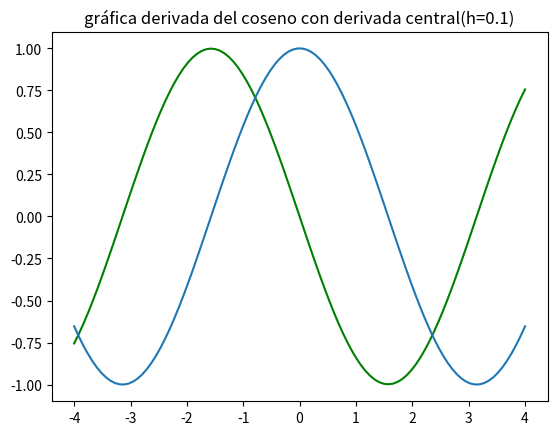
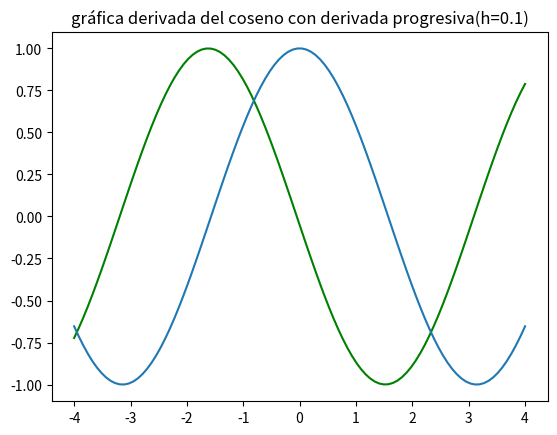
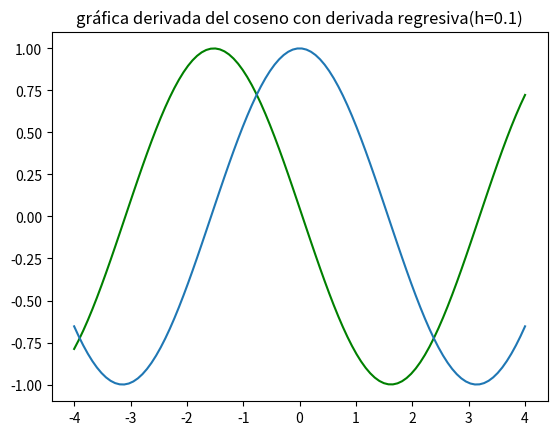
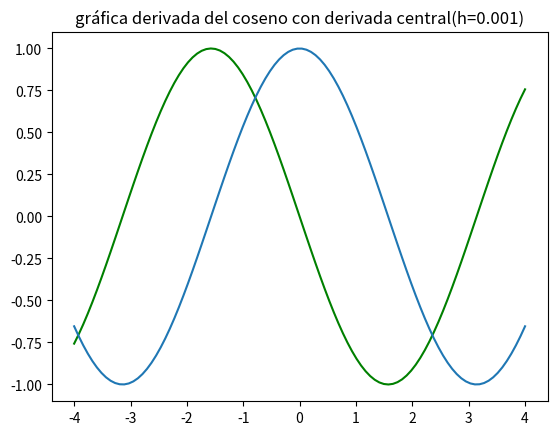
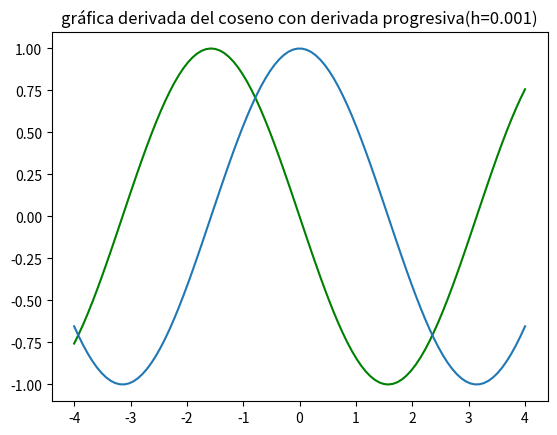
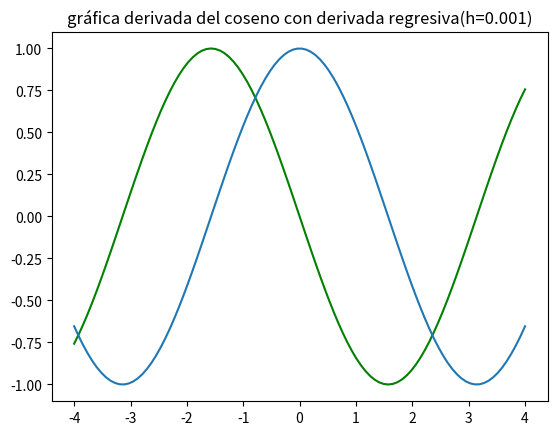
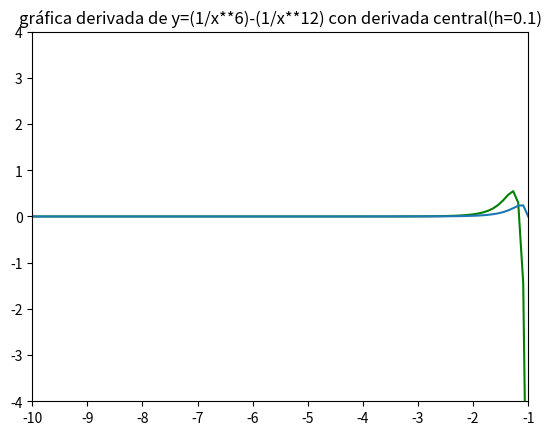
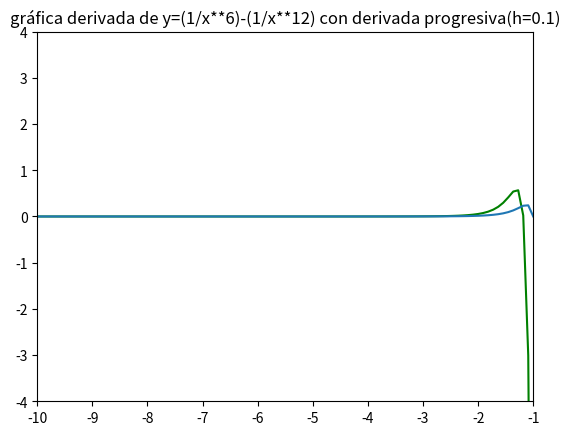
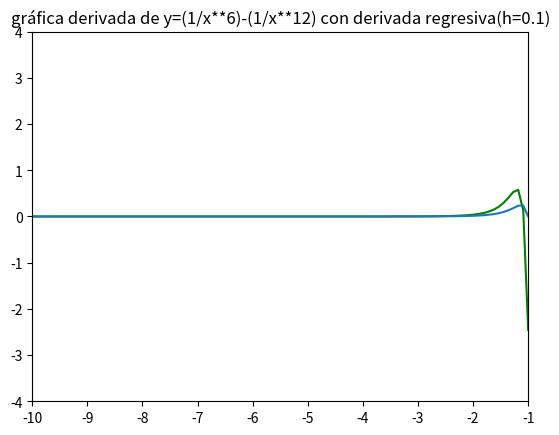
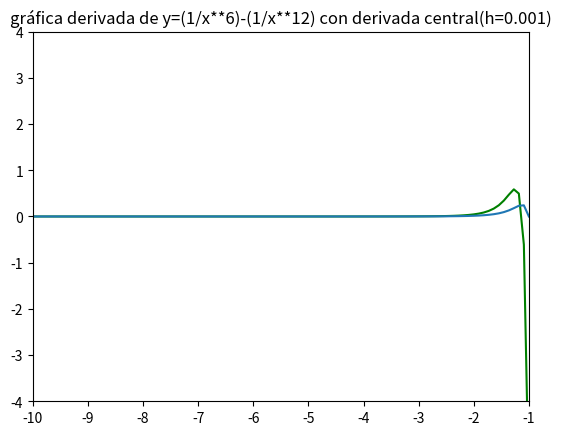
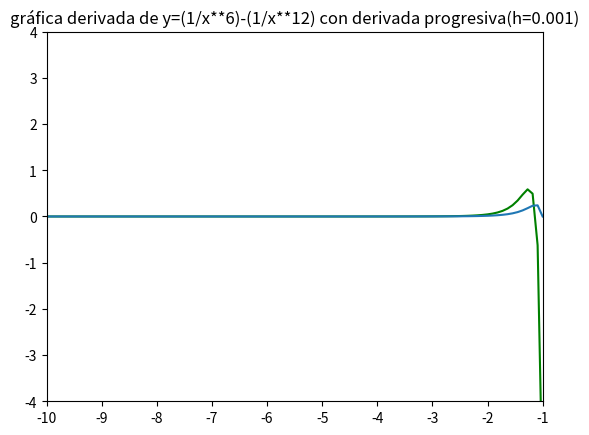
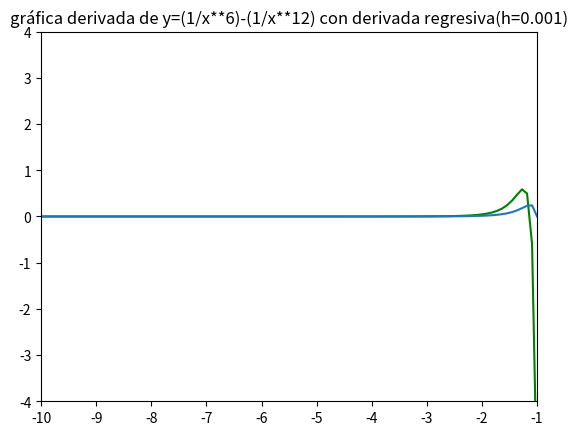

Generate these figures, in order, with matplotlib:
import numpy as np
import matplotlib.pyplot as plt




#funciones
def f(x,n):
    if n==1:
        y=np.cos(x)
    if n==2:
        y=(1/x**6)-(1/x**12)
    return y




#Derivadas (para cada metódo se hacen 2 ejemplos, estos mismos ejemplos tienen asociados un h pequeño y un h grande)




#paso grande
def derivada_progresiva(a,h,n):
    return(f(a+h,n)-f(a,n))/h

print('----------------------------------------------------------------------------')
print('La derivada progresiva en pi/6(h=0.1) de cos(x) es: ',derivada_progresiva(3.14/6,0.1,1))
print('La derivada progresiva en 10(h=0.1) de (1*10**-6/x**6)-(1*10**-6/x**12) es: ',derivada_progresiva(10,0.1,2))
print('----------------------------------------------------------------------------')



#paso pequeño
def derivada_progresiva(a,h,n):
    return(f(a+h,n)-f(a,n))/h


print('La derivada progresiva en pi/6(h=0.001) de cos(x) es: ',derivada_progresiva(3.14/6,0.001,1))
print('La derivada progresiva en 10(h=0.001) de (1*10**-6/x**6)-(1*10**-6/x**12) es: ',derivada_progresiva(10,0.001,2))
print('----------------------------------------------------------------------------')




#paso grande
def derivada_regresiva(a,h,n):
    return(f(a,n)-f(a-h,n))/h

print('La derivada regresiva en pi/6(h=0.1) de cos(x) es: ',derivada_regresiva(3.14/6,0.1,1))
print('La derivada regresiva en 10(h=0.1) de (1*10**-6/x**6)-(1*10**-6/x**12) es: ',derivada_regresiva(10,0.1,2))
print('----------------------------------------------------------------------------')




#paso pequeño
def derivada_regresiva(a,h,n):
    return(f(a,n)-f(a-h,n))/h

print('La derivada regresiva en pi/6(h=0.001) de cos(x) es: ',derivada_regresiva(3.14/6,0.001,1))
print('La derivada regresiva en 10(h=0.001) de (1*10**-6/x**6)-(1*10**-6/x**12) es: ',derivada_regresiva(10,0.001,2))
print('----------------------------------------------------------------------------')




#paso grande
def derivada_central(a,h,n):
    return(f(a+h,n)-f(a-h,n))/(2*h)

print('La derivada central en pi/6(h=0.1) de cos(x) es: ',derivada_central(3.14/6,0.1,1))
print('La derivada central en 10(h=0.1) de (1*10**-6/x**6)-(1*10**-6/x**12) es: ',derivada_central(10,0.1,2))
print('----------------------------------------------------------------------------')




#paso pequeño
def derivada_central(a,h,n):
    return(f(a+h,n)-f(a-h,n))/(2*h)

print('La derivada central en pi/6(h=0.001) de cos(x) es: ',derivada_central(3.14/6,0.001,1))
print('La derivada central en 10(h=0.001) de (1*10**-6/x**6)-(1*10**-6/x**12) es: ',derivada_central(10,0.001,2))
print('----------------------------------------------------------------------------')




#Gráfica derivada del coseno con h grande (azul:función, verde:derivada)




fig,ax=plt.subplots()
x=np.linspace(-4,4,100)
ax.plot(x,derivada_central(x,0.1,1),color='green')
ax.plot(x,f(x,1))
ax.set_title('gráfica derivada del coseno con derivada central(h=0.1)')




fig,ax=plt.subplots()
x=np.linspace(-4,4,100)
ax.plot(x,derivada_progresiva(x,0.1,1),color='green')
ax.plot(x,f(x,1))
ax.set_title('gráfica derivada del coseno con derivada progresiva(h=0.1)')




fig,ax=plt.subplots()
x=np.linspace(-4,4,100)
ax.plot(x,derivada_regresiva(x,0.1,1),color='green')
ax.plot(x,f(x,1))
ax.set_title('gráfica derivada del coseno con derivada regresiva(h=0.1)')




#Gráfica derivada del coseno con h pequeña




fig,ax=plt.subplots()
x=np.linspace(-4,4,100)
ax.plot(x,derivada_central(x,0.001,1),0.1,color='green')
ax.plot(x,f(x,1))
ax.set_title('gráfica derivada del coseno con derivada central(h=0.001)')




fig,ax=plt.subplots()
x=np.linspace(-4,4,100)
ax.plot(x,derivada_progresiva(x,0.001,1),0.1,color='green')
ax.plot(x,f(x,1))
ax.set_title('gráfica derivada del coseno con derivada progresiva(h=0.001)')




fig,ax=plt.subplots()
x=np.linspace(-4,4,100)
ax.plot(x,derivada_regresiva(x,0.001,1),0.1,color='green')
ax.plot(x,f(x,1))
ax.set_title('gráfica derivada del coseno con derivada regresiva(h=0.001)')




#Gráfica derivada segunda función con h grande




fig,ax=plt.subplots()
x=np.linspace(-10,-1,100)
ax.set_xlim(-10,-1)
ax.set_ylim(-4,4)
ax.plot(x,derivada_central(x,0.1,2),color='green')
ax.plot(x,f(x,2))
ax.set_title('gráfica derivada de y=(1/x**6)-(1/x**12) con derivada central(h=0.1)')




fig,ax=plt.subplots()
x=np.linspace(-10,-1,100)
ax.set_xlim(-10,-1)
ax.set_ylim(-4,4)
ax.plot(x,derivada_progresiva(x,0.1,2),color='green')
ax.plot(x,f(x,2))
ax.set_title('gráfica derivada de y=(1/x**6)-(1/x**12) con derivada progresiva(h=0.1)')




fig,ax=plt.subplots()
x=np.linspace(-10,-1,100)
ax.set_xlim(-10,-1)
ax.set_ylim(-4,4)
ax.plot(x,derivada_regresiva(x,0.1,2),color='green')
ax.plot(x,f(x,2))
ax.set_title('gráfica derivada de y=(1/x**6)-(1/x**12) con derivada regresiva(h=0.1)')




#Gráfica derivada segunda función con h pequeña




fig,ax=plt.subplots()
x=np.linspace(-10,-1,100)
ax.set_xlim(-10,-1)
ax.set_ylim(-4,4)
ax.plot(x,derivada_central(x,0.001,2),color='green')
ax.plot(x,f(x,2))
ax.set_title('gráfica derivada de y=(1/x**6)-(1/x**12) con derivada central(h=0.001)')

#La linea vertical es una singularidad cuando x=0





fig,ax=plt.subplots()
x=np.linspace(-10,-1,100)
ax.set_xlim(-10,-1)
ax.set_ylim(-4,4)
ax.plot(x,derivada_progresiva(x,0.001,2),color='green')
ax.set_title('gráfica derivada de y=(1/x**6)-(1/x**12) con derivada progresiva(h=0.001)')
ax.plot(x,f(x,2))


# In[167]:


fig,ax=plt.subplots()
x=np.linspace(-10,-1,100)
ax.set_xlim(-10,-1)
ax.set_ylim(-4,4)
ax.plot(x,derivada_regresiva(x,0.001,2),color='green')
ax.set_title('gráfica derivada de y=(1/x**6)-(1/x**12) con derivada regresiva(h=0.001)')
ax.plot(x,f(x,2))

#máximos y mínimos:
    

def validacion(x,n):
    x=True
    if x==0 and n==2:
        x=False
    if n!=1 and n!=2:
        x=False
    return x

def f(x,n):
    y='Ingrese un valor válido de n(n=1 y=cos(x),n=2 y=(1/x**6)-(1/x**12)'
    if n==1:
        y=np.cos(x)
    if n==2 and x!=0:
        y=(1/x**6)-(1/x**12)
    if n==2 and x==0:
        y='Debido al comportamiento de la  y=(1/x**6)-(1/x**12) ingrese un valor diferente de 0'
    return y


def derivada1(n,x):
    derivada1='Ingrese un valor válido de n(n=1 y=cos(x),n=2 y=(1/x**6)-(1/x**12)'
    if n==1:
        derivada1=-np.sin(x)
    if n==2 and x!=0:
        derivada1=(-6/x**7)+(12/x**13)
    if n==2 and x==0:
        derivada1='Debido al comportamiento de la  y=(1/x**6)-(1/x**12) ingrese un valor diferente de 0 o el metodo falló al encontrar un punto 0'
    return derivada1

def derivada2(n,x):
    derivada2='Ingrese un valor válido de n'
    if n==1:
        derivada2=-np.cos(x)
    if n==2 and x!=0:
        derivada2=(42/x**8)-(156/x**14)
    if n==2 and x==0:
        derivada2='Debido al comportamiento de la función ingrese un valor diferente de 0'
    return derivada2
    
    

def newton(x0,e,n): #primera coseno, segunda función y=(1/x**6)-(1/x**12)
#punto inicial de la interación,error,función(1 para coseno 2 para (1/x**6)-(1/x**12) )
    extremo=['minímo','máximo','punto inflexión']
    list=[]
    xant=x0
    if validacion(xant,n)==False:
        print('Error:')
        print('Usted ingreso x=0 en la función y=(1/x**6)-(1/x**12)')
        print('o ingreso un n no válido(n=1 y=cosx, n=2 y=(1/x**6)-(1/x**12)')
        return '¡Corriga!'
    else:   
        xsig=xant-(derivada1(n,xant)/derivada2(n,xant))
        xsig=xant-(derivada1(n,xant)/derivada2(n,xant))
        while abs(xsig-xant)>e:
            xant=xsig    
            xsig=xant-(derivada1(n,xant)/derivada2(n,xant))
        list.append(xsig)
        if derivada2(n,xsig)>0:
                list.append(extremo[0])
        if derivada2(n,xsig)<0:
                list.append(extremo[1])
        else:
            list.append(extremo[2])
        return 'En el punto ('+str(list[0])+','+str(f(list[0],n))+') se encuentra un: '+str(list[1])

print('Máximo y minimos de las funciones')
print(' ')
print('Precisión pequeña 0.1')
print(' ')
print('Máximos de la función y=(1/x**6)-(1/x**12)')
print(newton(-1,0.1,2))
print(newton(1,0.1,2))
print(' ')
print('Un minímo y un máximo para y=cosx')
print(newton(1,0.1,1))
print(newton(3,0.1,1))
print('----------------------------------------------------------------------------')
print('presición grande 0.001')
print(' ')
print('Máximos de la función y=(1/x**6)-(1/x**12)')
print(newton(-1,0.1,2))
print(newton(1,0.1,2))
print(' ')
print('Un minímo y un máximo para y=cosx')
print(newton(1,0.001,1))
print(newton(3,0.001,1))





    


        



